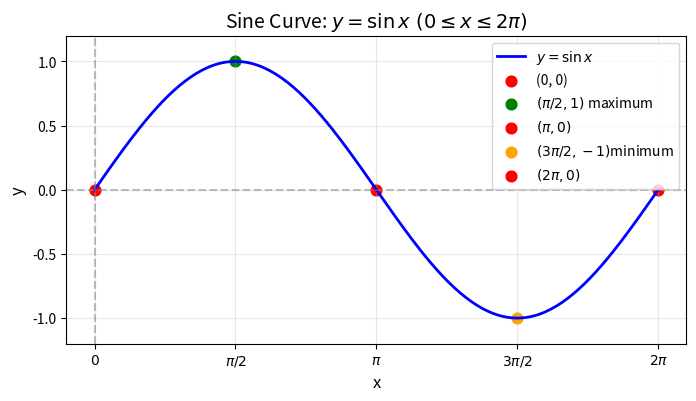

The matplotlib source for this figure:
import numpy as np
import matplotlib.pyplot as plt

# 1. 定义x的范围（0到2π）
x = np.linspace(0, 2 * np.pi, 200)  # 200个点保证曲线平滑
# 2. 计算sin(x)的y值
y = np.sin(x)

# 3. 创建画布
plt.figure(figsize=(8, 4))
# 绘制正弦曲线
plt.plot(x, y, color='blue', linewidth=2, label=r'$y = \sin x$')

# 4. 标记关键特征点（零点、极值点）
plt.scatter(0, 0, color='red', s=60, label='(0, 0)')
plt.scatter(np.pi/2, 1, color='green', s=60, label=r'$(\pi/2, 1)$ maximum')
plt.scatter(np.pi, 0, color='red', s=60, label=r'$(\pi, 0)$')
plt.scatter(3*np.pi/2, -1, color='orange', s=60, label=r'$(3\pi/2, -1)$minimum')
plt.scatter(2*np.pi, 0, color='red', s=60, label=r'$(2\pi, 0)$')

# 5. 辅助线（x轴、y轴）
plt.axhline(y=0, color='gray', linestyle='--', alpha=0.5)  # x轴
plt.axvline(x=0, color='gray', linestyle='--', alpha=0.5)  # y轴

# 6. 样式与标签
plt.xlabel('x', fontsize=12)
plt.ylabel('y', fontsize=12)
plt.title(r'Sine Curve: $y = \sin x \ (0 \leq x \leq 2\pi)$', fontsize=14)
plt.xticks([0, np.pi/2, np.pi, 3*np.pi/2, 2*np.pi],  # 用π标注x轴刻度
           [r'$0$', r'$\pi/2$', r'$\pi$', r'$3\pi/2$', r'$2\pi$'])
plt.ylim(-1.2, 1.2)  # 聚焦正弦曲线范围
plt.grid(alpha=0.3)
plt.legend(loc='upper right')

plt.show()
